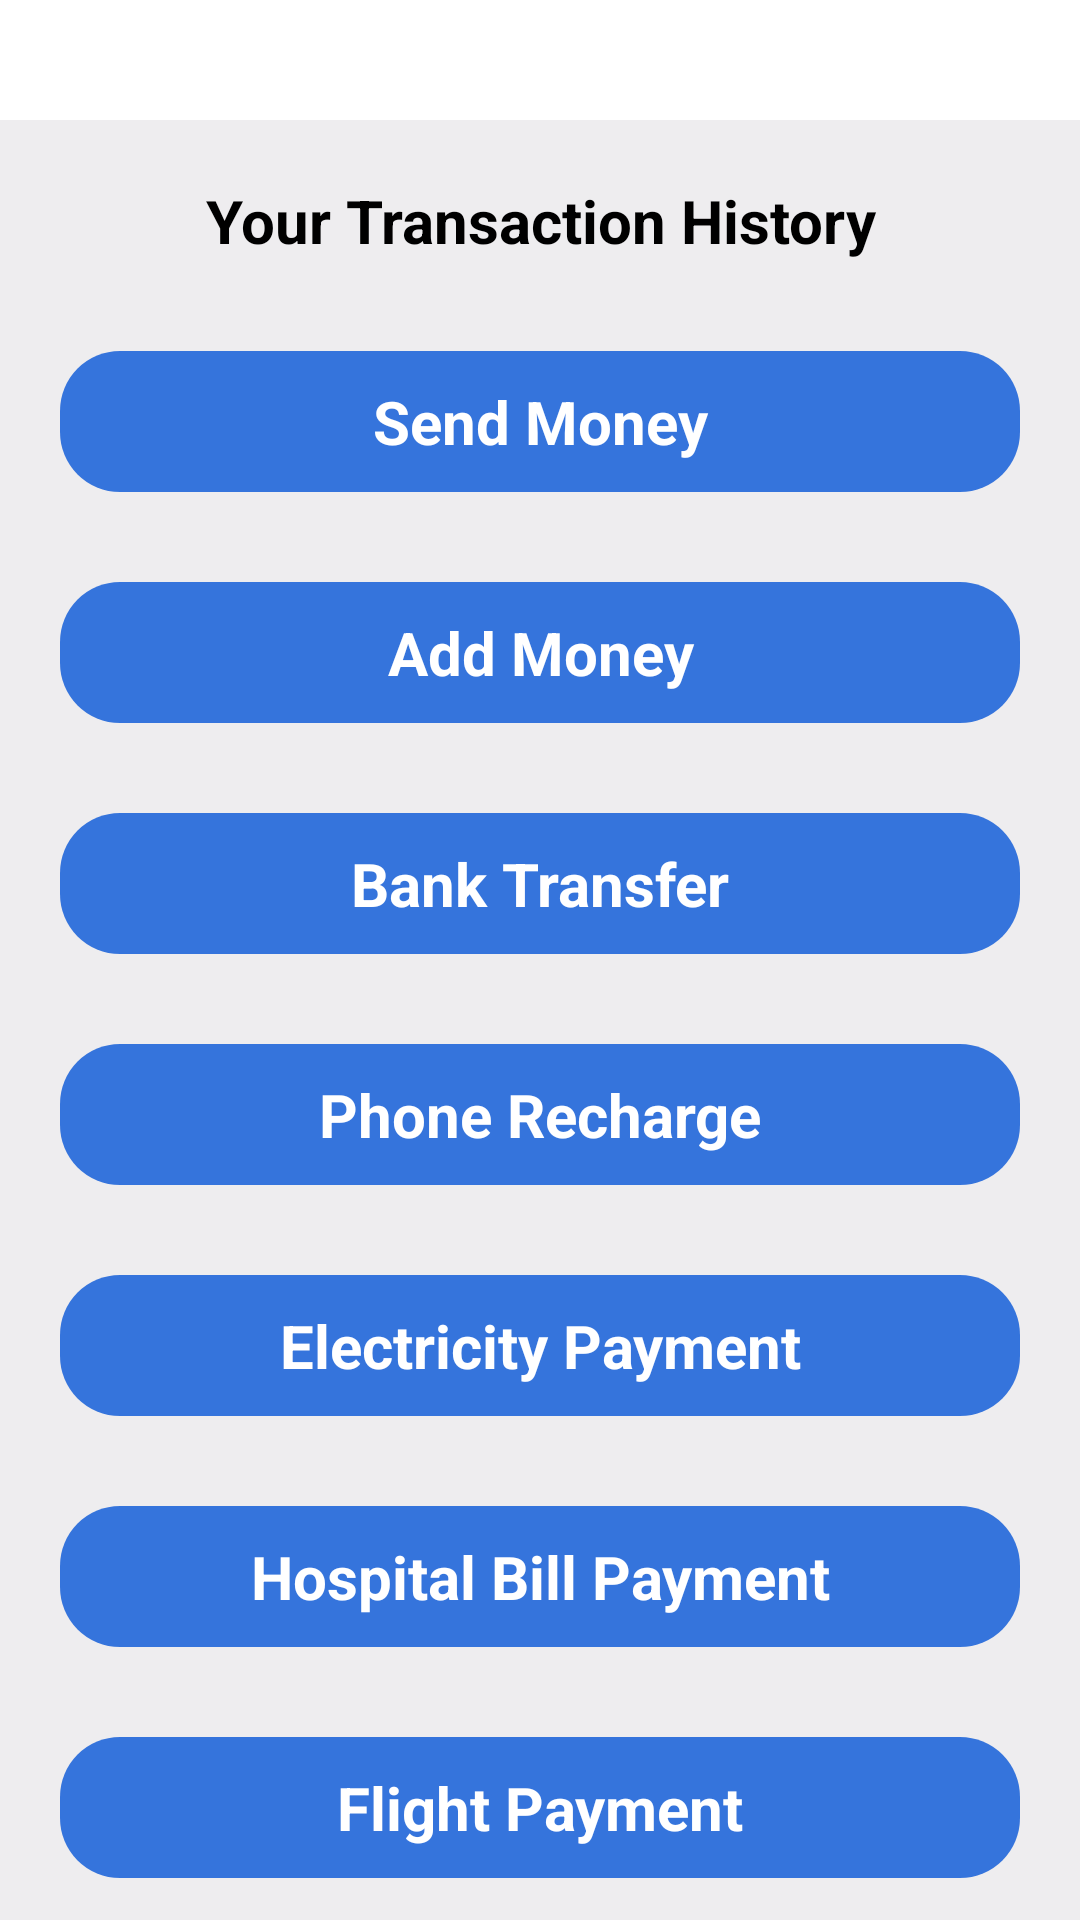

This screen was rendered from an Android layout file. Write that file and the resources it references.
<!-- AndroidManifest.xml: application theme Theme.SmartPay -->
<!-- res/layout/activity_history.xml -->
<?xml version="1.0" encoding="utf-8"?>
<ScrollView xmlns:android="http://schemas.android.com/apk/res/android"
    xmlns:tools="http://schemas.android.com/tools"
    android:layout_width="match_parent"
    android:layout_height="match_parent"
    android:background="@color/background"
    android:overScrollMode="never"
    android:scrollbars="none"
    tools:context=".History">

    <LinearLayout
        android:layout_width="match_parent"
        android:layout_height="wrap_content"
        android:gravity="center_vertical"
        android:orientation="vertical">

        <RelativeLayout
            android:layout_width="match_parent"
            android:layout_height="wrap_content"
            android:background="@color/white">

            <ImageView
                android:id="@+id/backHistory"
                android:layout_width="wrap_content"
                android:layout_height="40dp"
                android:clickable="true"
                android:paddingRight="360dp"
                android:src="@drawable/back" />

            <TextView
                android:id="@+id/toolbarTitle"
                android:layout_width="match_parent"
                android:layout_height="wrap_content"
                android:layout_centerInParent="true"
                android:layout_marginLeft="10dp"
                android:text="title"
                android:textAppearance="@style/Base.TextAppearance.AppCompat.Medium"
                android:textColor="@color/colorPrimary"
                android:visibility="gone" />


            <ImageView
                android:id="@+id/logo_icon"
                android:layout_width="160dp"
                android:layout_height="30dp"
                android:layout_centerInParent="true"
                android:layout_marginLeft="45dp"
                android:layout_marginRight="45dp"
                android:src="@drawable/logo2"
                android:visibility="visible" />


        </RelativeLayout>

        <TextView
            android:layout_width="match_parent"
            android:layout_height="wrap_content"
            android:layout_marginTop="20dp"
            android:layout_marginBottom="10dp"
            android:gravity="center"
            android:text="Your Transaction History"
            android:textColor="#000000"
            android:textSize="20sp"
            android:textStyle="bold" />


        <TextView
            android:id="@+id/SendmoneyHistory"
            android:layout_width="match_parent"
            android:layout_height="wrap_content"
            android:layout_marginLeft="20dp"
            android:layout_marginTop="20dp"
            android:layout_marginRight="20dp"
            android:layout_marginBottom="10dp"
            android:background="@drawable/blue_rounded_bg"
            android:gravity="center"
            android:padding="10dp"
            android:text="Send Money"
            android:textColor="@color/white"
            android:textSize="20sp"
            android:textStyle="bold" />

        <TextView
            android:id="@+id/txtAddMoneyHistory"
            android:layout_width="match_parent"
            android:layout_height="wrap_content"
            android:layout_marginLeft="20dp"
            android:layout_marginTop="20dp"
            android:layout_marginRight="20dp"
            android:layout_marginBottom="10dp"
            android:background="@drawable/blue_rounded_bg"
            android:gravity="center"
            android:padding="10dp"
            android:text="Add Money"
            android:textColor="@color/white"
            android:textSize="20sp"
            android:textStyle="bold" />

        <TextView
            android:id="@+id/txtBankTransferHistory"
            android:layout_width="match_parent"
            android:layout_height="wrap_content"
            android:layout_marginLeft="20dp"
            android:layout_marginTop="20dp"
            android:layout_marginRight="20dp"
            android:layout_marginBottom="10dp"
            android:background="@drawable/blue_rounded_bg"
            android:gravity="center"
            android:padding="10dp"
            android:text="Bank Transfer"
            android:textColor="@color/white"
            android:textSize="20sp"
            android:textStyle="bold" />

        <TextView
            android:id="@+id/txtRechargeHistory"
            android:layout_width="match_parent"
            android:layout_height="wrap_content"
            android:layout_marginLeft="20dp"
            android:layout_marginTop="20dp"
            android:layout_marginRight="20dp"
            android:layout_marginBottom="10dp"
            android:background="@drawable/blue_rounded_bg"
            android:gravity="center"
            android:padding="10dp"
            android:text="Phone Recharge"
            android:textColor="@color/white"
            android:textSize="20sp"
            android:textStyle="bold" />

        <TextView
            android:id="@+id/txtElectricityHistory"
            android:layout_width="match_parent"
            android:layout_height="wrap_content"
            android:layout_marginLeft="20dp"
            android:layout_marginTop="20dp"
            android:layout_marginRight="20dp"
            android:layout_marginBottom="10dp"
            android:background="@drawable/blue_rounded_bg"
            android:gravity="center"
            android:padding="10dp"
            android:text="Electricity Payment"
            android:textColor="@color/white"
            android:textSize="20sp"
            android:textStyle="bold" />

        <TextView
            android:id="@+id/txtHealthHistory"
            android:layout_width="match_parent"
            android:layout_height="wrap_content"
            android:layout_marginLeft="20dp"
            android:layout_marginTop="20dp"
            android:layout_marginRight="20dp"
            android:layout_marginBottom="10dp"
            android:background="@drawable/blue_rounded_bg"
            android:gravity="center"
            android:padding="10dp"
            android:text="Hospital Bill Payment"
            android:textColor="@color/white"
            android:textSize="20sp"
            android:textStyle="bold" />

        <TextView
            android:id="@+id/txtFlightHistory"
            android:layout_width="match_parent"
            android:layout_height="wrap_content"
            android:layout_marginLeft="20dp"
            android:layout_marginTop="20dp"
            android:layout_marginRight="20dp"
            android:layout_marginBottom="10dp"
            android:background="@drawable/blue_rounded_bg"
            android:gravity="center"
            android:padding="10dp"
            android:text="Flight Payment"
            android:textColor="@color/white"
            android:textSize="20sp"
            android:textStyle="bold" />

        <TextView
            android:id="@+id/txtBusHistory"
            android:layout_width="match_parent"
            android:layout_height="wrap_content"
            android:layout_marginLeft="20dp"
            android:layout_marginTop="20dp"
            android:layout_marginRight="20dp"
            android:layout_marginBottom="10dp"
            android:background="@drawable/blue_rounded_bg"
            android:gravity="center"
            android:padding="10dp"
            android:text="Bus Fare Payment"
            android:textColor="@color/white"
            android:textSize="20sp"
            android:textStyle="bold" />

        <TextView
            android:id="@+id/txtTVHistory"
            android:layout_width="match_parent"
            android:layout_height="wrap_content"
            android:layout_marginLeft="20dp"
            android:layout_marginTop="20dp"
            android:layout_marginRight="20dp"
            android:layout_marginBottom="10dp"
            android:background="@drawable/blue_rounded_bg"
            android:gravity="center"
            android:padding="10dp"
            android:text="TV Payment"
            android:textColor="@color/white"
            android:textSize="20sp"
            android:textStyle="bold" />

        <TextView
            android:id="@+id/txtInternetHistory"
            android:layout_width="match_parent"
            android:layout_height="wrap_content"
            android:layout_marginLeft="20dp"
            android:layout_marginTop="20dp"
            android:layout_marginRight="20dp"
            android:layout_marginBottom="10dp"
            android:background="@drawable/blue_rounded_bg"
            android:gravity="center"
            android:padding="10dp"
            android:text="Internet Payment"
            android:textColor="@color/white"
            android:textSize="20sp"
            android:textStyle="bold" />

        <TextView
            android:id="@+id/txtLandlineHistory"
            android:layout_width="match_parent"
            android:layout_height="wrap_content"
            android:layout_marginLeft="20dp"
            android:layout_marginTop="20dp"
            android:layout_marginRight="20dp"
            android:layout_marginBottom="10dp"
            android:background="@drawable/blue_rounded_bg"
            android:gravity="center"
            android:padding="10dp"
            android:text="LandLine Payment"
            android:textColor="@color/white"
            android:textSize="20sp"
            android:textStyle="bold" />

        <TextView
            android:id="@+id/txtMovieHistory"
            android:layout_width="match_parent"
            android:layout_height="wrap_content"
            android:layout_marginLeft="20dp"
            android:layout_marginTop="20dp"
            android:layout_marginRight="20dp"
            android:layout_marginBottom="10dp"
            android:background="@drawable/blue_rounded_bg"
            android:gravity="center"
            android:padding="10dp"
            android:text="Movie Ticket Payment"
            android:textColor="@color/white"
            android:textSize="20sp"
            android:textStyle="bold" />

        <TextView
            android:id="@+id/txtHotelHistory"
            android:layout_width="match_parent"
            android:layout_height="wrap_content"
            android:layout_marginLeft="20dp"
            android:layout_marginTop="20dp"
            android:layout_marginRight="20dp"
            android:layout_marginBottom="10dp"
            android:background="@drawable/blue_rounded_bg"
            android:gravity="center"
            android:padding="10dp"
            android:text="Hotel Payment"
            android:textColor="@color/white"
            android:textSize="20sp"
            android:textStyle="bold" />

        <TextView
            android:id="@+id/txtSchoolHistory"
            android:layout_width="match_parent"
            android:layout_height="wrap_content"
            android:layout_marginLeft="20dp"
            android:layout_marginTop="20dp"
            android:layout_marginRight="20dp"
            android:layout_marginBottom="30dp"
            android:background="@drawable/blue_rounded_bg"
            android:gravity="center"
            android:padding="10dp"
            android:text="School Fee"
            android:textColor="@color/white"
            android:textSize="20sp"
            android:textStyle="bold" />

    </LinearLayout>

</ScrollView>
<!-- resources referenced by this layout -->
<resources>
  <color name="background">#EEEDEF</color>
  <color name="colorPrimary">#2D383F</color>
  <color name="white">#FFFFFFFF</color>
  <!-- drawable blue_rounded_bg (drawable) -->
  <?xml version="1.0" encoding="utf-8"?>
  <shape xmlns:android="http://schemas.android.com/apk/res/android">
  
      <gradient
          android:startColor="#3574DC"
          android:endColor="#3574DC"
          />
  
      <corners
          android:radius="20dp"
  
          />
  </shape>
  <style name="Theme.SmartPay" parent="Theme.MaterialComponents.DayNight.DarkActionBar">
          
          <item name="colorPrimary">@color/purple_500</item>
          <item name="colorPrimaryVariant">@color/purple_700</item>
          <item name="colorOnPrimary">@color/white</item>
          
          <item name="colorSecondary">@color/teal_200</item>
          <item name="colorSecondaryVariant">@color/teal_700</item>
          <item name="colorOnSecondary">@color/black</item>
          
          <item name="android:statusBarColor" tools:targetApi="l">?attr/colorPrimaryVariant</item>
          
      </style>
  <color name="teal_700">#FF018786</color>
  <color name="black">#FF000000</color>
  <!-- not gathered from this repository: default colours our renderer supplied (Android Studio template values) -->
  <color name="purple_500">#FF6200EE</color>
  <color name="purple_700">#FF3700B3</color>
  <color name="teal_200">#FF03DAC5</color>
</resources>
